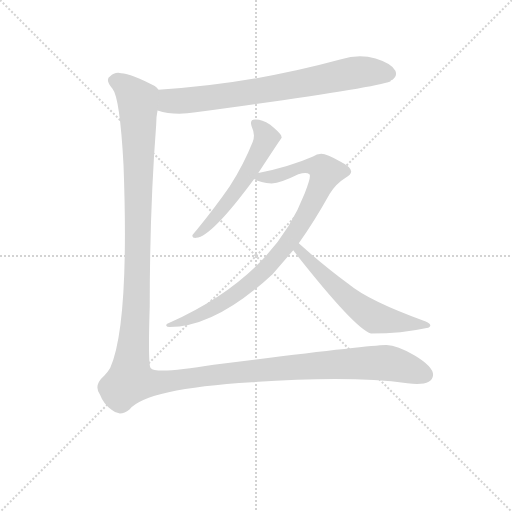
t = 0.00 s
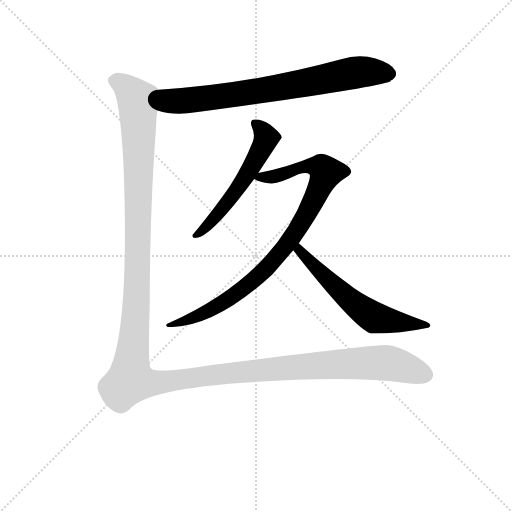
t = 3.30 s
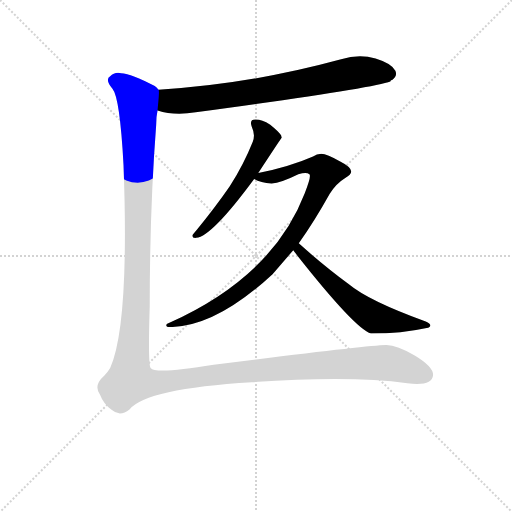
t = 3.55 s
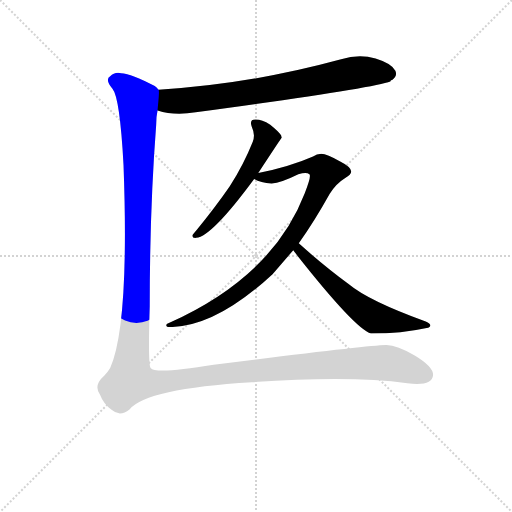
t = 3.80 s
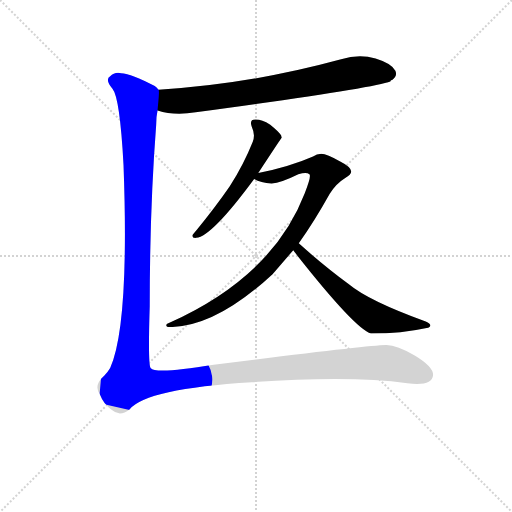
t = 4.05 s
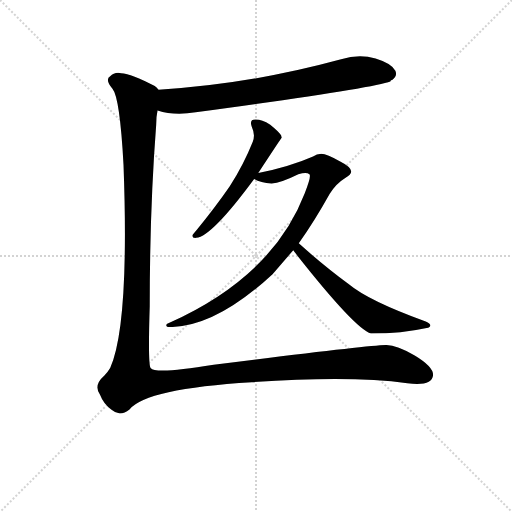
t = 4.83 s

The animated SVG that drew these frames (rendered in a browser with its animation timeline set to each time). Animation: 5 CSS @keyframes rules; one cycle of 4.83 s.

<svg version="1.1" viewBox="0 0 1024 1024" xmlns="http://www.w3.org/2000/svg">
  <g stroke="lightgray" stroke-dasharray="1,1" stroke-width="1" transform="scale(4, 4)">
    <line x1="0" y1="0" x2="256" y2="256"></line>
    <line x1="256" y1="0" x2="0" y2="256"></line>
    <line x1="128" y1="0" x2="128" y2="256"></line>
    <line x1="0" y1="128" x2="256" y2="128"></line>
  </g>
<g transform="scale(0.92, -0.92) translate(60, -900)">
   <style type="text/css">
    @keyframes keyframes0 {
      from {
       stroke: blue;
       stroke-dashoffset: 760;
       stroke-width: 128;
       }
       71% {
       animation-timing-function: step-end;
       stroke: blue;
       stroke-dashoffset: 0;
       stroke-width: 128;
       }
       to {
       stroke: black;
       stroke-width: 1024;
       }
       }
       #make-me-a-hanzi-animation-0 {
         animation: keyframes0 0.868490s both;
         animation-delay: 0.000000s;
         animation-timing-function: linear;
       }
    @keyframes keyframes1 {
      from {
       stroke: blue;
       stroke-dashoffset: 559;
       stroke-width: 128;
       }
       65% {
       animation-timing-function: step-end;
       stroke: blue;
       stroke-dashoffset: 0;
       stroke-width: 128;
       }
       to {
       stroke: black;
       stroke-width: 1024;
       }
       }
       #make-me-a-hanzi-animation-1 {
         animation: keyframes1 0.704915s both;
         animation-delay: 0.868490s;
         animation-timing-function: linear;
       }
    @keyframes keyframes2 {
      from {
       stroke: blue;
       stroke-dashoffset: 908;
       stroke-width: 128;
       }
       75% {
       animation-timing-function: step-end;
       stroke: blue;
       stroke-dashoffset: 0;
       stroke-width: 128;
       }
       to {
       stroke: black;
       stroke-width: 1024;
       }
       }
       #make-me-a-hanzi-animation-2 {
         animation: keyframes2 0.988932s both;
         animation-delay: 1.573405s;
         animation-timing-function: linear;
       }
    @keyframes keyframes3 {
      from {
       stroke: blue;
       stroke-dashoffset: 598;
       stroke-width: 128;
       }
       66% {
       animation-timing-function: step-end;
       stroke: blue;
       stroke-dashoffset: 0;
       stroke-width: 128;
       }
       to {
       stroke: black;
       stroke-width: 1024;
       }
       }
       #make-me-a-hanzi-animation-3 {
         animation: keyframes3 0.736654s both;
         animation-delay: 2.562337s;
         animation-timing-function: linear;
       }
    @keyframes keyframes4 {
      from {
       stroke: blue;
       stroke-dashoffset: 1574;
       stroke-width: 128;
       }
       84% {
       animation-timing-function: step-end;
       stroke: blue;
       stroke-dashoffset: 0;
       stroke-width: 128;
       }
       to {
       stroke: black;
       stroke-width: 1024;
       }
       }
       #make-me-a-hanzi-animation-4 {
         animation: keyframes4 1.530924s both;
         animation-delay: 3.298991s;
         animation-timing-function: linear;
       }
</style>
<path d="M 282.5 660.0 Q 318.5 648.0 365.5 656.0 Q 749.5 708.0 788.5 723.0 Q 789.5 726.0 792.5 726.0 Q 804.5 735.0 799.5 746.0 Q 792.5 762.0 756.5 773.0 Q 719.5 783.0 681.5 771.0 Q 483.5 717.0 284.5 705.0 C 254.5 703.0 253.5 668.0 282.5 660.0 Z" fill="lightgray"></path> 
<path d="M 501.5 524.0 Q 551.5 600.0 552.5 601.0 Q 551.5 603.0 551.5 605.0 Q 548.5 612.0 527.5 629.0 Q 507.5 641.0 494.5 640.0 Q 481.5 640.0 487.5 624.0 Q 495.5 607.0 489.5 592.0 Q 469.5 542.0 439.5 495.0 Q 408.5 450.0 367.5 400.0 Q 361.5 393.0 358.5 389.0 Q 356.5 382.0 366.5 383.0 Q 400.5 386.0 492.5 511.0 L 501.5 524.0 Z" fill="lightgray"></path> 
<path d="M 589.5 371.0 Q 622.5 417.0 656.5 478.0 Q 669.5 500.0 690.5 513.0 Q 703.5 520.0 703.5 527.0 Q 703.5 537.0 679.5 549.0 Q 650.5 566.0 638.5 566.0 Q 628.5 566.0 620.5 560.0 Q 570.5 538.0 501.5 524.0 C 473.5 518.0 473.5 518.0 492.5 511.0 Q 506.5 503.0 530.5 501.0 Q 550.5 502.0 588.5 521.0 Q 606.5 527.0 612.5 521.0 Q 617.5 518.0 602.5 480.0 Q 533.5 300.0 309.5 199.0 Q 300.5 196.0 301.5 192.0 Q 302.5 189.0 308.5 189.0 Q 408.5 189.0 532.5 304.0 L 577.5 356.0 L 589.5 371.0 Z" fill="lightgray"></path> 
<path d="M 577.5 356.0 L 579.5 353.0 Q 711.5 185.0 746.5 175.0 Q 813.5 175.0 867.5 187.0 Q 875.5 188.0 875.5 193.0 Q 875.5 196.0 865.5 201.0 Q 741.5 246.0 698.5 282.0 Q 646.5 320.0 589.5 371.0 C 567.5 391.0 559.5 380.0 577.5 356.0 Z" fill="lightgray"></path> 
<path d="M 284.5 705.0 Q 281.5 709.0 276.5 713.0 Q 225.5 740.0 203.5 741.0 Q 188.5 744.0 179.5 734.0 Q 167.5 727.0 184.5 707.0 Q 200.5 688.0 208.5 542.0 Q 221.5 194.0 179.5 100.0 Q 173.5 90.0 166.5 83.0 Q 142.5 62.0 157.5 42.0 Q 164.5 23.0 182.5 9.0 Q 200.5 -7.0 221.5 10.0 Q 258.5 55.0 487.5 69.0 Q 700.5 84.0 825.5 67.0 Q 879.5 60.0 881.5 85.0 Q 881.5 103.0 841.5 127.0 Q 801.5 151.0 778.5 150.0 Q 736.5 149.0 404.5 107.0 Q 277.5 86.0 267.5 100.0 Q 261.5 106.0 265.5 234.0 Q 265.5 447.0 279.5 628.0 Q 279.5 647.0 282.5 660.0 C 285.5 690.0 286.5 704.0 284.5 705.0 Z" fill="lightgray"></path> 
      <clipPath id="make-me-a-hanzi-clip-0">
      <path d="M 282.5 660.0 Q 318.5 648.0 365.5 656.0 Q 749.5 708.0 788.5 723.0 Q 789.5 726.0 792.5 726.0 Q 804.5 735.0 799.5 746.0 Q 792.5 762.0 756.5 773.0 Q 719.5 783.0 681.5 771.0 Q 483.5 717.0 284.5 705.0 C 254.5 703.0 253.5 668.0 282.5 660.0 Z" fill="lightgray"></path>
      </clipPath>
      <path clip-path="url(#make-me-a-hanzi-clip-0)" d="M 292.5 697.0 L 308.5 681.0 L 376.5 683.0 L 548.5 709.0 L 709.5 742.0 L 766.5 743.0 L 782.5 735.0 " fill="none" id="make-me-a-hanzi-animation-0" stroke-dasharray="632 1264" stroke-linecap="round"></path>

      <clipPath id="make-me-a-hanzi-clip-1">
      <path d="M 501.5 524.0 Q 551.5 600.0 552.5 601.0 Q 551.5 603.0 551.5 605.0 Q 548.5 612.0 527.5 629.0 Q 507.5 641.0 494.5 640.0 Q 481.5 640.0 487.5 624.0 Q 495.5 607.0 489.5 592.0 Q 469.5 542.0 439.5 495.0 Q 408.5 450.0 367.5 400.0 Q 361.5 393.0 358.5 389.0 Q 356.5 382.0 366.5 383.0 Q 400.5 386.0 492.5 511.0 L 501.5 524.0 Z" fill="lightgray"></path>
      </clipPath>
      <path clip-path="url(#make-me-a-hanzi-clip-1)" d="M 493.5 631.0 L 512.5 615.0 L 519.5 600.0 L 505.5 568.0 L 445.5 473.0 L 385.5 404.0 L 366.5 392.0 " fill="none" id="make-me-a-hanzi-animation-1" stroke-dasharray="431 862" stroke-linecap="round"></path>

      <clipPath id="make-me-a-hanzi-clip-2">
      <path d="M 589.5 371.0 Q 622.5 417.0 656.5 478.0 Q 669.5 500.0 690.5 513.0 Q 703.5 520.0 703.5 527.0 Q 703.5 537.0 679.5 549.0 Q 650.5 566.0 638.5 566.0 Q 628.5 566.0 620.5 560.0 Q 570.5 538.0 501.5 524.0 C 473.5 518.0 473.5 518.0 492.5 511.0 Q 506.5 503.0 530.5 501.0 Q 550.5 502.0 588.5 521.0 Q 606.5 527.0 612.5 521.0 Q 617.5 518.0 602.5 480.0 Q 533.5 300.0 309.5 199.0 Q 300.5 196.0 301.5 192.0 Q 302.5 189.0 308.5 189.0 Q 408.5 189.0 532.5 304.0 L 577.5 356.0 L 589.5 371.0 Z" fill="lightgray"></path>
      </clipPath>
      <path clip-path="url(#make-me-a-hanzi-clip-2)" d="M 500.5 515.0 L 533.5 516.0 L 605.5 539.0 L 638.5 536.0 L 648.5 525.0 L 585.5 400.0 L 498.5 296.0 L 414.5 235.0 L 350.5 205.0 L 306.5 194.0 " fill="none" id="make-me-a-hanzi-animation-2" stroke-dasharray="780 1560" stroke-linecap="round"></path>

      <clipPath id="make-me-a-hanzi-clip-3">
      <path d="M 577.5 356.0 L 579.5 353.0 Q 711.5 185.0 746.5 175.0 Q 813.5 175.0 867.5 187.0 Q 875.5 188.0 875.5 193.0 Q 875.5 196.0 865.5 201.0 Q 741.5 246.0 698.5 282.0 Q 646.5 320.0 589.5 371.0 C 567.5 391.0 559.5 380.0 577.5 356.0 Z" fill="lightgray"></path>
      </clipPath>
      <path clip-path="url(#make-me-a-hanzi-clip-3)" d="M 583.5 358.0 L 674.5 270.0 L 747.5 213.0 L 800.5 200.0 L 868.5 194.0 " fill="none" id="make-me-a-hanzi-animation-3" stroke-dasharray="470 940" stroke-linecap="round"></path>

      <clipPath id="make-me-a-hanzi-clip-4">
      <path d="M 284.5 705.0 Q 281.5 709.0 276.5 713.0 Q 225.5 740.0 203.5 741.0 Q 188.5 744.0 179.5 734.0 Q 167.5 727.0 184.5 707.0 Q 200.5 688.0 208.5 542.0 Q 221.5 194.0 179.5 100.0 Q 173.5 90.0 166.5 83.0 Q 142.5 62.0 157.5 42.0 Q 164.5 23.0 182.5 9.0 Q 200.5 -7.0 221.5 10.0 Q 258.5 55.0 487.5 69.0 Q 700.5 84.0 825.5 67.0 Q 879.5 60.0 881.5 85.0 Q 881.5 103.0 841.5 127.0 Q 801.5 151.0 778.5 150.0 Q 736.5 149.0 404.5 107.0 Q 277.5 86.0 267.5 100.0 Q 261.5 106.0 265.5 234.0 Q 265.5 447.0 279.5 628.0 Q 279.5 647.0 282.5 660.0 C 285.5 690.0 286.5 704.0 284.5 705.0 Z" fill="lightgray"></path>
      </clipPath>
      <path clip-path="url(#make-me-a-hanzi-clip-4)" d="M 191.5 722.0 L 223.5 701.0 L 240.5 669.0 L 236.5 221.0 L 223.5 74.0 L 249.5 68.0 L 293.5 69.0 L 521.5 98.0 L 737.5 111.0 L 793.5 109.0 L 864.5 86.0 " fill="none" id="make-me-a-hanzi-animation-4" stroke-dasharray="1446 2892" stroke-linecap="round"></path>

</g>
</svg>
